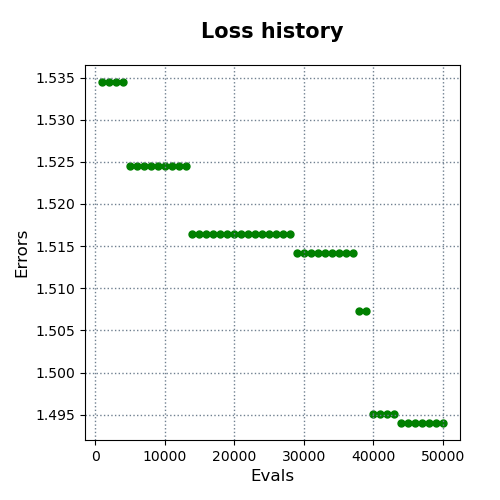

The file beside this chart, header and first rows:
evals, errors
1000, 1.534
2000, 1.534
3000, 1.534
4000, 1.534
5000, 1.525
6000, 1.525
7000, 1.525
8000, 1.525
9000, 1.525
10000, 1.525
11000, 1.525
12000, 1.525
13000, 1.525
14000, 1.516
15000, 1.516
16000, 1.516
17000, 1.516
18000, 1.516
19000, 1.516
20000, 1.516
21000, 1.516
22000, 1.516
23000, 1.516
24000, 1.516
25000, 1.516
26000, 1.516
27000, 1.516
28000, 1.516
29000, 1.514
30000, 1.514
31000, 1.514
32000, 1.514
33000, 1.514
34000, 1.514
35000, 1.514
36000, 1.514
37000, 1.514
38000, 1.507
39000, 1.507
40000, 1.495
41000, 1.495
42000, 1.495
43000, 1.495
44000, 1.494
45000, 1.494
46000, 1.494
47000, 1.494
48000, 1.494
49000, 1.494
50000, 1.494
